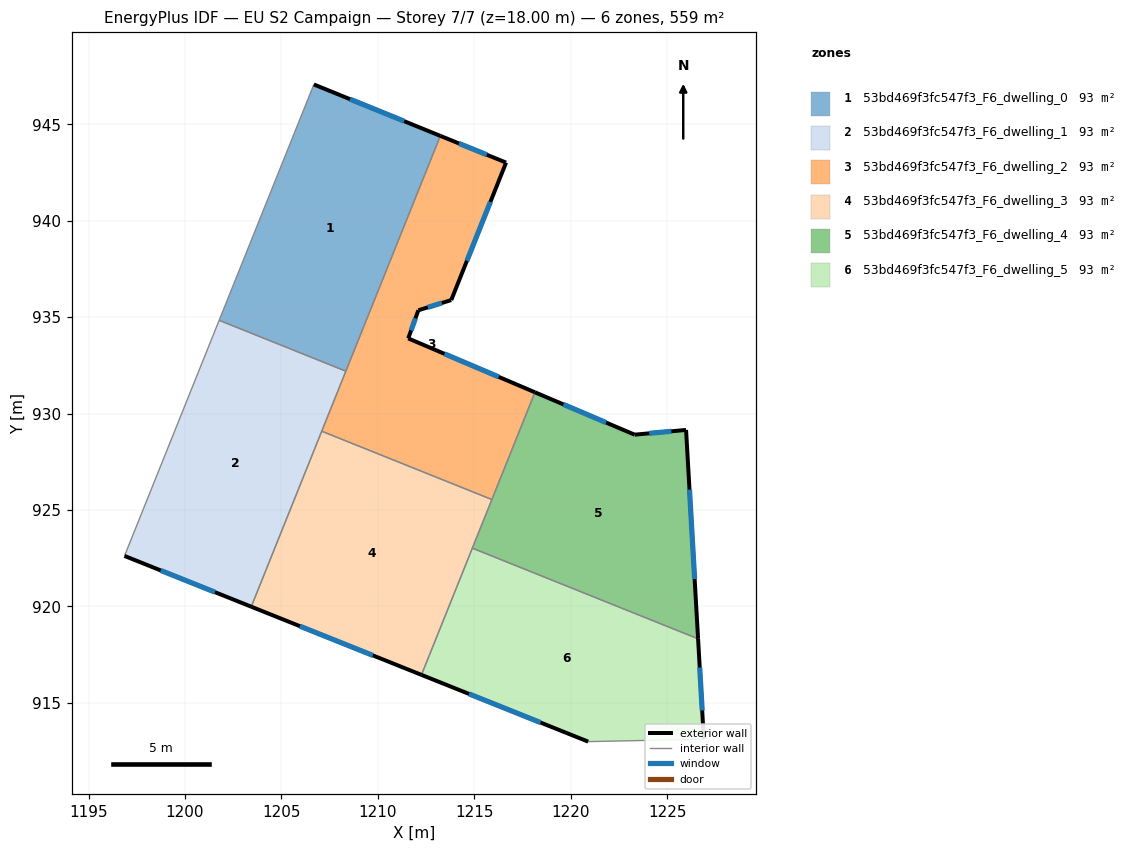
=== STOREY PLAN SPEC (per zone: floor XY polygon, exterior-wall plan segments, windows/doors) ===
zone 1: 53bd469f3fc547f3_F6_dwelling_0  (93.1 m²)
  floor: (1213.24, 944.40) (1208.34, 932.20) (1201.77, 934.84) (1206.68, 947.06)
  exterior wall: (1213.24, 944.40) – (1206.68, 947.06)  [7.1 m]
    window: (1211.37, 945.16) – (1208.56, 946.30)  [3.9 m²]
  interior walls: 3
zone 2: 53bd469f3fc547f3_F6_dwelling_1  (93.2 m²)
  floor: (1208.34, 932.20) (1203.44, 919.99) (1196.87, 922.62) (1201.77, 934.84)
  exterior wall: (1196.87, 922.62) – (1203.44, 919.99)  [7.1 m]
    window: (1198.74, 921.87) – (1201.56, 920.74)  [3.9 m²]
  interior walls: 4
zone 3: 53bd469f3fc547f3_F6_dwelling_2  (93.1 m²)
  floor: (1216.65, 943.01) (1213.81, 935.88) (1212.10, 935.36) (1211.58, 933.90) (1218.15, 931.10) (1215.91, 925.54) (1207.09, 929.09) (1213.24, 944.40) (1216.62, 943.02)
  exterior wall: (1216.65, 943.01) – (1216.62, 943.02)  [0.0 m]
  exterior wall: (1213.81, 935.88) – (1216.65, 943.01)  [7.7 m]
    window: (1214.62, 937.92) – (1215.84, 940.98)  [4.2 m²]
  exterior wall: (1212.10, 935.36) – (1213.81, 935.88)  [1.8 m]
    window: (1212.59, 935.51) – (1213.32, 935.73)  [1.0 m²]
  exterior wall: (1211.58, 933.90) – (1212.10, 935.36)  [1.5 m]
    window: (1211.73, 934.31) – (1211.95, 934.94)  [0.9 m²]
  exterior wall: (1218.15, 931.10) – (1211.58, 933.90)  [7.1 m]
    window: (1216.27, 931.90) – (1213.45, 933.10)  [3.9 m²]
  exterior wall: (1216.62, 943.02) – (1213.24, 944.40)  [3.6 m]
    window: (1215.65, 943.42) – (1214.21, 944.00)  [2.0 m²]
  interior walls: 4
zone 4: 53bd469f3fc547f3_F6_dwelling_3  (93.2 m²)
  floor: (1215.91, 925.54) (1212.26, 916.45) (1203.44, 919.99) (1207.09, 929.09)
  exterior wall: (1203.44, 919.99) – (1212.26, 916.45)  [9.5 m]
    window: (1205.96, 918.98) – (1209.74, 917.46)  [5.2 m²]
  interior walls: 4
zone 5: 53bd469f3fc547f3_F6_dwelling_4  (93.2 m²)
  floor: (1225.98, 929.15) (1226.60, 918.32) (1214.90, 923.02) (1218.15, 931.10) (1223.31, 928.91)
  exterior wall: (1223.31, 928.91) – (1218.15, 931.10)  [5.6 m]
    window: (1221.84, 929.53) – (1219.62, 930.48)  [3.1 m²]
  exterior wall: (1225.98, 929.15) – (1223.31, 928.91)  [2.7 m]
    window: (1225.22, 929.08) – (1224.07, 928.98)  [1.5 m²]
  exterior wall: (1226.60, 918.32) – (1225.98, 929.15)  [10.8 m]
    window: (1226.42, 921.42) – (1226.16, 926.06)  [6.0 m²]
  interior walls: 3
zone 6: 53bd469f3fc547f3_F6_dwelling_5  (93.2 m²)
  floor: (1226.60, 918.32) (1226.90, 913.12) (1220.90, 912.99) (1212.26, 916.45) (1214.90, 923.02)
  exterior wall: (1212.26, 916.45) – (1220.90, 912.99)  [9.3 m]
    window: (1214.73, 915.47) – (1218.43, 913.98)  [5.1 m²]
  exterior wall: (1226.90, 913.12) – (1226.60, 918.32)  [5.2 m]
    window: (1226.82, 914.60) – (1226.69, 916.84)  [2.9 m²]
  interior walls: 3

=== DERIVED (storey summary) ===
Building: EU S2 Campaign
Storey: 7 of 7  (floor level z = 18.00 m)
Storey gross floor area: 558.9 m²
Zones on this storey: 6
  - 53bd469f3fc547f3_F6_dwelling_0: floor 93.1 m²; exterior wall 7.1 m (21.2 m²); 1 window(s) 3.9 m²; WWR 18.4%
  - 53bd469f3fc547f3_F6_dwelling_1: floor 93.2 m²; exterior wall 7.1 m (21.2 m²); 1 window(s) 3.9 m²; WWR 18.4%
  - 53bd469f3fc547f3_F6_dwelling_2: floor 93.1 m²; exterior wall 21.8 m (65.5 m²); 5 window(s) 12.0 m²; WWR 18.3%
  - 53bd469f3fc547f3_F6_dwelling_3: floor 93.2 m²; exterior wall 9.5 m (28.5 m²); 1 window(s) 5.2 m²; WWR 18.4%
  - 53bd469f3fc547f3_F6_dwelling_4: floor 93.2 m²; exterior wall 19.1 m (57.4 m²); 3 window(s) 10.5 m²; WWR 18.4%
  - 53bd469f3fc547f3_F6_dwelling_5: floor 93.2 m²; exterior wall 14.5 m (43.6 m²); 2 window(s) 8.0 m²; WWR 18.4%
Zone adjacency (shared interzone walls):
  - 53bd469f3fc547f3_F6_dwelling_0 ↔ 53bd469f3fc547f3_F6_dwelling_1
  - 53bd469f3fc547f3_F6_dwelling_0 ↔ 53bd469f3fc547f3_F6_dwelling_2
  - 53bd469f3fc547f3_F6_dwelling_1 ↔ 53bd469f3fc547f3_F6_dwelling_2
  - 53bd469f3fc547f3_F6_dwelling_1 ↔ 53bd469f3fc547f3_F6_dwelling_3
  - 53bd469f3fc547f3_F6_dwelling_2 ↔ 53bd469f3fc547f3_F6_dwelling_3
  - 53bd469f3fc547f3_F6_dwelling_2 ↔ 53bd469f3fc547f3_F6_dwelling_4
  - 53bd469f3fc547f3_F6_dwelling_3 ↔ 53bd469f3fc547f3_F6_dwelling_4
  - 53bd469f3fc547f3_F6_dwelling_3 ↔ 53bd469f3fc547f3_F6_dwelling_5
  - 53bd469f3fc547f3_F6_dwelling_4 ↔ 53bd469f3fc547f3_F6_dwelling_5